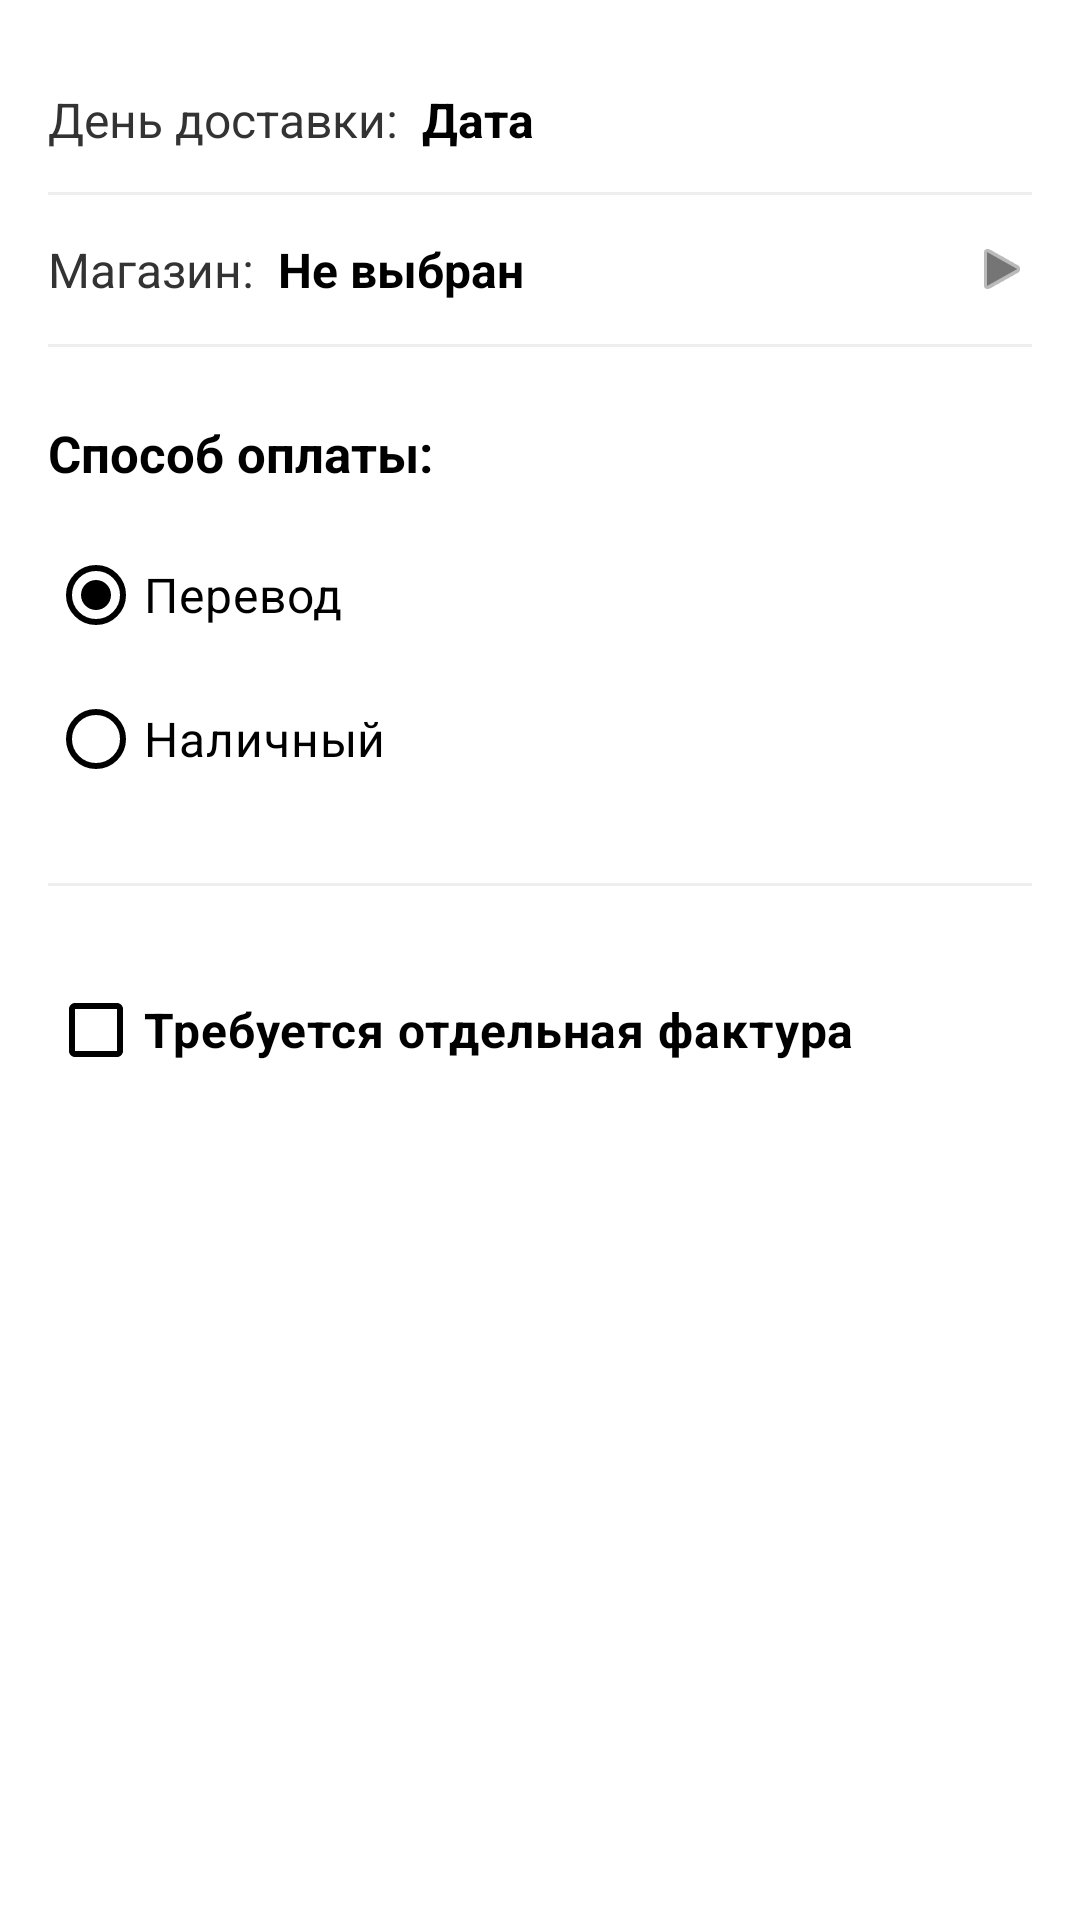

This screen was rendered from an Android layout file. Write that file and the resources it references.
<!-- AndroidManifest.xml: application theme Theme.SellionMobile -->
<!-- res/layout/fragment_order_info.xml -->
<?xml version="1.0" encoding="utf-8"?>
<ScrollView xmlns:android="http://schemas.android.com/apk/res/android"
    xmlns:app="http://schemas.android.com/apk/res-auto"
    android:layout_width="match_parent"
    android:layout_height="match_parent"
    android:background="#FFFFFF">

    <LinearLayout
        android:layout_width="match_parent"
        android:layout_height="wrap_content"
        android:orientation="vertical"
        android:padding="16dp">

        
        <LinearLayout
            android:id="@+id/layoutSelectDeliveryDate"
            android:layout_width="match_parent"
            android:layout_height="wrap_content"
            android:orientation="horizontal"
            android:gravity="center_vertical"
            android:paddingVertical="12dp"
            android:background="?attr/selectableItemBackground">

            <TextView
                android:layout_width="wrap_content"
                android:layout_height="wrap_content"
                android:text="День доставки:"
                android:textColor="#333333"
                android:textSize="16sp" />

            <TextView
                android:id="@+id/tvDeliveryDate"
                android:layout_width="0dp"
                android:layout_weight="1"
                android:layout_height="wrap_content"
                android:layout_marginStart="8dp"
                android:text="Дата"
                android:textColor="#000000"
                android:textSize="16sp"
                android:textStyle="bold" />

            <ImageView
                android:layout_width="24dp"
                android:layout_height="24dp"
                android:src="@drawable/ic_calendar"
                app:tint="#000000" />

        </LinearLayout>

        <View android:layout_width="match_parent" android:layout_height="1dp" android:background="#EEEEEE"/>


        
        <LinearLayout
            android:id="@+id/layoutSelectClientOrder"
            android:layout_width="match_parent"
            android:layout_height="wrap_content"
            android:orientation="horizontal"
            android:gravity="center_vertical"
            android:paddingVertical="14dp"
            android:background="?attr/selectableItemBackground"
            android:clickable="true"
            android:focusable="true">

            <TextView
                android:layout_width="wrap_content"
                android:layout_height="wrap_content"
                android:text="Магазин:"
                android:textColor="#333333"
                android:textSize="16sp" />

            <TextView
                android:id="@+id/tvSelectedClientOrder"
                android:layout_width="0dp"
                android:layout_weight="1"
                android:layout_height="wrap_content"
                android:layout_marginStart="8dp"
                android:text="Не выбран"
                android:textColor="#000000"
                android:textSize="16sp"
                android:textStyle="bold" />

            
            <ImageView
                android:layout_width="20dp"
                android:layout_height="20dp"
                android:src="@android:drawable/ic_media_play"
                android:rotation="0"
                app:tint="#757575" />
        </LinearLayout>

        <View android:layout_width="match_parent" android:layout_height="1dp" android:background="#EEEEEE"/>




        
        <TextView
            android:layout_width="wrap_content"
            android:layout_height="wrap_content"
            android:layout_marginTop="24dp"
            android:text="Способ оплаты:"
            android:textColor="#000000"
            android:textSize="17sp"
            android:textStyle="bold" />

        <RadioGroup
            android:id="@+id/radioGroupPaymentMethod"
            android:layout_width="match_parent"
            android:layout_height="wrap_content"
            android:layout_marginTop="12dp">

            <RadioButton
                android:id="@+id/radioTransfer"
                android:layout_width="match_parent"
                android:layout_height="wrap_content"
                android:checked="true"
                android:text="Перевод"
                android:textColor="#000000"
                android:textSize="16sp"
                app:buttonTint="#000000" />

            <RadioButton
                android:id="@+id/radioCash"
                android:layout_width="match_parent"
                android:layout_height="wrap_content"
                android:checked="false"
                android:text="Наличный"
                android:textColor="#000000"
                android:textSize="16sp"
                app:buttonTint="#000000" />


        </RadioGroup>

        <View android:layout_width="match_parent" android:layout_height="1dp" android:layout_marginTop="24dp" android:background="#EEEEEE"/>

        
        <CheckBox
            android:id="@+id/checkboxSeparateInvoice"
            android:layout_width="match_parent"
            android:layout_height="wrap_content"
            android:layout_marginTop="24dp"
            android:text="Требуется отдельная фактура"
            android:textColor="#000000"
            android:textSize="16sp"
            android:textStyle="bold"
            app:buttonTint="#000000" /> 

    </LinearLayout>

</ScrollView>
<!-- resources referenced by this layout -->
<resources>
  <style name="Theme.SellionMobile" parent="Base.Theme.SellionMobile" />
  <style name="Base.Theme.SellionMobile" parent="Theme.Material3.DayNight.NoActionBar">
          
          <item name="android:fitsSystemWindows">true</item>
  
          
          <item name="android:windowLightStatusBar">true</item>
  
          
          <item name="android:statusBarColor">@android:color/transparent</item>
          <item name="android:navigationBarColor">@android:color/transparent</item>
  
          
          <item name="bottomSheetDialogTheme">@style/CustomBottomSheetDialogTheme</item>
      </style>
  <style name="CustomBottomSheetDialogTheme" parent="Theme.Material3.DayNight.BottomSheetDialog">
          <item name="enableEdgeToEdge">false</item>
          <item name="paddingBottomSystemWindowInsets">false</item>
          <item name="bottomSheetStyle">@style/CustomBottomSheetStyle</item>
      </style>
  <style name="CustomBottomSheetStyle" parent="Widget.Material3.BottomSheet">
          <item name="paddingBottomSystemWindowInsets">false</item>
      </style>
</resources>
